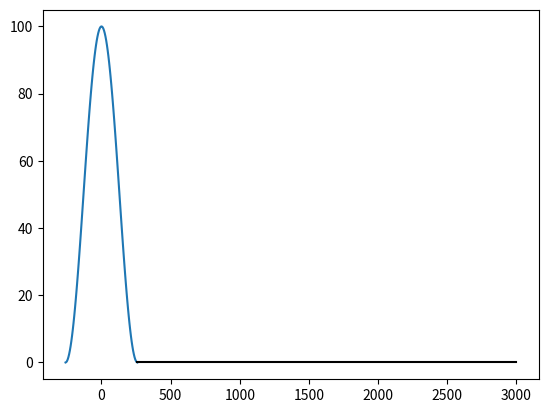

Source code (Python):
# this function provide the curve of a hill
# h(x) = h_max*cos(pi()*x/2/l)^2 for -l<x<l

import numpy as np
import matplotlib.pyplot as plt

def hilltop_curve(x, l, h_max):
    return h_max*np.cos(np.pi*x/2/l)**2

def hilltop_curve_plot(l, h_max, overall_length=3000):
    x = np.linspace(-l, l, 100)
    y = hilltop_curve(x, l, h_max)
    plt.plot(x, y)
    x_grouned = np.linspace(l, overall_length, 2)
    y_grouned = np.zeros(2)
    plt.plot(x_grouned, y_grouned, 'k')
     

    # save the coordinates of the hilltop curve in a file (txt format)
    file_name = 'hilltop_curve.txt'
    separator = ';'
    with open(file_name, 'w') as f:
       # f.write('x'+separator+'y'+separator+'z\n')
        f.write(str(x[0])+separator+str(overall_length/10)+ separator+ str(0)+ '\n')
        for i in range(len(x)):
            f.write(str(x[i]) + separator + str(y[i]) + separator+ str(0)+'\n')
        for i in range(len(x_grouned)):
            f.write(str(x_grouned[i]) + separator + str(y_grouned[i]) + separator+ str(0)+ '\n')
        f.write(str(x_grouned[-1])+separator+str(overall_length/10)+ separator+ str(0))

    # save the coordinates of the hilltop curve in a file (ply format)
    file_name = 'hilltop_curve.ply'
    with open(file_name, 'w') as f:
        f.write('ply\n')
        f.write('format ascii 1.0\n')
        f.write('element vertex '+str(len(x)+len(x_grouned)+2)+'\n')
        f.write('property float x\n')
        f.write('property float y\n')
        f.write('property float z\n')
        f.write('end_header\n')
        f.write(str(x[0])+' '+str(overall_length/10)+' '+str(0)+'\n')
        for i in range(len(x)):
            f.write(str(x[i]) + ' ' + str(y[i]) + ' ' + str(0) + '\n')
        for i in range(len(x_grouned)):
            f.write(str(x_grouned[i]) + ' ' + str(y_grouned[i]) + ' ' + str(0) + '\n')
        f.write(str(x_grouned[-1])+' '+str(overall_length/10)+' '+str(0)+'\n')
     
     # save in a gmsh geo file, the orrder of the points should be clockwise
    file_name = 'hilltop_curve.geo'
    with open(file_name, 'w') as f:
        f.write('Point(1) = {'+str(x[0])+', '+str(overall_length/10)+', '+str(0)+'};\n')
        for i in range(len(x)-1):
            f.write('Point('+str(i+2)+') = {'+str(x[i])+', '+str(y[i])+', '+str(0)+'};\n')
        for i in range(len(x_grouned)):
            f.write('Point('+str(i+len(x)+1)+') = {'+str(x_grouned[i])+', '+str(y_grouned[i])+', '+str(0)+'};\n')
        f.write('Point('+str(len(x)+len(x_grouned)+1)+') = {'+str(x_grouned[-1])+', '+str(overall_length/10)+', '+str(0)+'};\n')
        f.write('Line(1) = {1, 2};\n')
        for i in range(len(x)-1):
            f.write('Line('+str(i+2)+') = {'+str(i+2)+', '+str(i+3)+'};\n')
        for i in range(len(x_grouned)-1):
            f.write('Line('+str(i+len(x)+1)+') = {'+str(i+len(x)+1)+', '+str(i+len(x)+2)+'};\n')
        f.write('Line('+str(len(x)+len(x_grouned))+') = {'+str(len(x)+len(x_grouned))+', '+str(len(x)+len(x_grouned)+1)+'};\n')
        # line from the last point to the first point
        f.write('Line('+str(len(x)+len(x_grouned)+1)+') = {'+str(len(x)+len(x_grouned)+1)+', '+str(1)+'};\n')
        # add the line loop respectin the clockwise order
        f.write('Line Loop(1) = {1')
        for i in range(len(x)-1):
            f.write(', '+str(i+2))
        for i in range(len(x_grouned)+1):
            f.write(', '+str(i+len(x)+1))
        f.write('};\n')
        # add the physical curves : ground and hilltop are "ref", the others are "abs"
        f.write('Physical Curve("abs",1) = {1, 102, 103};\n')
        f.write('Physical Curve("ref",2) = {2');
        for i in range(len(x)-1):
            f.write(', '+str(i+3))
        f.write('};\n')
        


        
        

        
       
        # add the surface
        f.write('Plane Surface(1) = {1};\n')
    
    # file_name = 'hilltop_curve.geo'
    # with open(file_name, 'w') as f:
    #     for i in range(len(x)):
    #         f.write('Point('+str(i+2)+') = {'+str(x[i])+', '+str(y[i])+', '+str(0)+'};\n')
    #     for i in range(len(x_grouned)):
    #         f.write('Point('+str(i+len(x)+2)+') = {'+str(x_grouned[i])+', '+str(y_grouned[i])+', '+str(0)+'};\n')
    #     f.write('Point('+str(len(x)+len(x_grouned)+2)+') = {'+str(x_grouned[-1])+', '+str(overall_length/10)+', '+str(0)+'};\n')
    #     f.write('Line(1) = {1, 2};\n')
    #     for i in range(len(x)-1):
    #         f.write('Line('+str(i+2)+') = {'+str(i+2)+', '+str(i+3)+'};\n')
    #     for i in range(len(x_grouned)-1):
    #         f.write('Line('+str(i+len(x)+2)+') = {'+str(i+len(x)+2)+', '+str(i+len(x)+3)+'};\n')
    #     f.write('Line('+str(len(x)+len(x_grouned)+1)+') = {'+str(len(x)+len(x_grouned)+1)+', '+str(len(x)+len(x_grouned)+2)+'};\n')
    #     # line from the last point to the first point
    #     f.write('Line('+str(len(x)+len(x_grouned)+2)+') = {'+str(len(x)+len(x_grouned)+2)+', '+str(1)+'};\n')
    #     f.write('Line Loop(1) = {1')
    #     for i in range(len(x)-1):
    #         f.write(', '+str(i+2))
    #     for i in range(len(x_grouned)):
    #         f.write(', '+str(i+len(x)+2))
    #     f.write(', '+str(len(x)+len(x_grouned)+2)+'};\n')
    #     f.write('Point(1) = {'+str(x[0])+', '+str(overall_length/10)+', '+str(0)+'};\n')
    #     f.write('Plane Surface(1) = {1};\n')
    # x and y have the same unit
    # plt.xlabel('x (m)')
    # plt.ylabel('y (m)')
    # plt.title('Hilltop Curve')
    # # x and y axis have the same scale
    # # plt.axis('equal')
    # plt.ylim(0,300)
    # plt.show()

if __name__ == '__main__':
   hilltop_curve_plot(260, 100)
  

    
